pico-8 play session: hold → + tap 🅾

[t = 1 s] hold → ~1s, tap 🅾 ~2×
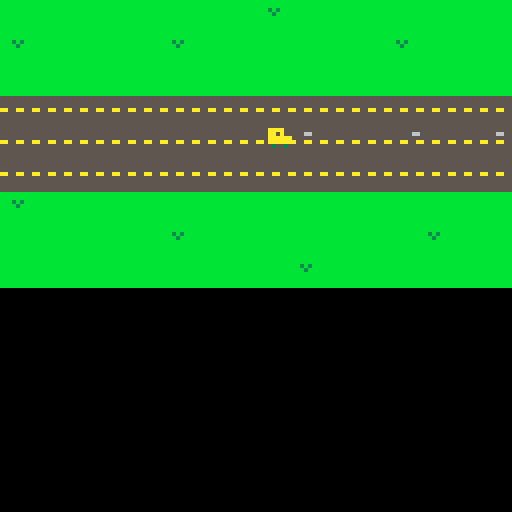
[t = 2 s] hold → ~2s, tap 🅾 ~4×
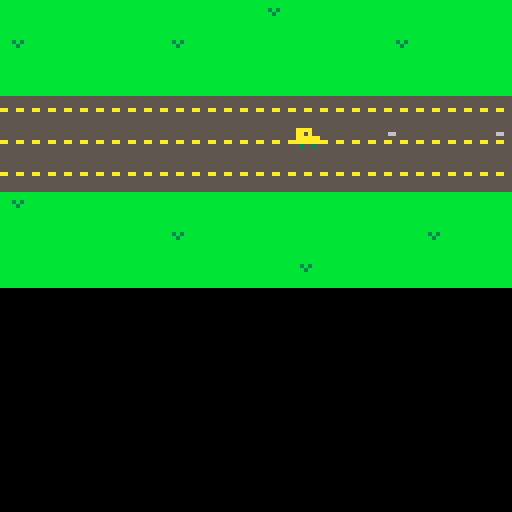
[t = 6 s] hold → ~6s, tap 🅾 ~10×
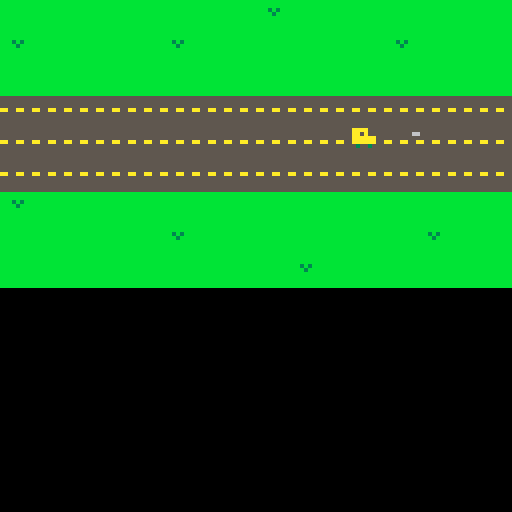

pico-8 cartridge
version 16
__lua__
car={x=64, y=30}
bullets = {}

function fire()
  if (btnp(4)) then
    local b = {
      x = car.x,
      y = car.y,
      dx = 3
    }
    add(bullets, b)
    sfx(3)    
  end
end

function move_bullets()
  for b in all(bullets) do
    b.x += b.dx
    if (b.x > 127) then
      del(bullets, b)
    end
  end
end

function move_car()
  if (btn(0)) then 
    car.x=car.x-1
    if (car.x < 0) then
      car.x=0
    end   
  end
  if (btn(1)) then 
  	car.x=car.x+1
  	if (car.x > 127) then
  	  car.x = 0
  	end 
  end
  if (btn(2)) then   	
  	car.y=car.y-1 
  	if (car.y < 22) then
  	  car.y = 22
  	  sfx(0)
  	end
  end
  if (btn(3)) then 
    car.y=car.y+1
    if (car.y > 40) then
      car.y = 40
      sfx(0)
    end 
  end
end

function _update()
  fire()
  move_car()
  move_bullets()
end

function _draw()
  cls()
  map()
  spr(1,car.x,car.y)
  for b in all(bullets) do
    spr(5, b.x, b.y)
  end
end
__gfx__
000000000000000055555555bbbbbbbbbbbbbbbb0000000000000000000000000000000000000000000000000000000000000000000000000000000000000000
000000000000000055555555bbbbbbbbbbbbbbbb0000000000000000000000000000000000000000000000000000000000000000000000000000000000000000
007007000aaaa00055555555bbbbbbbbbbb3b3bb0000000000000000000000000000000000000000000000000000000000000000000000000000000000000000
000770000aa0a000aa55aa55bbbbbbbbbbbb3bbb0000006600000000000000000000000000000000000000000000000000000000000000000000000000000000
000770000aaaaaa055555555bbbbbbbbbbbbbbbb0000000000000000000000000000000000000000000000000000000000000000000000000000000000000000
007007000aaaaaa055555555bbbbbbbbbbbbbbbb0000000000000000000000000000000000000000000000000000000000000000000000000000000000000000
000000000030030055555555bbbbbbbbbbbbbbbb0000000000000000000000000000000000000000000000000000000000000000000000000000000000000000
000000000000000055555555bbbbbbbbbbbbbbbb0000000000000000000000000000000000000000000000000000000000000000000000000000000000000000
__map__
0303030303030303040303030303030300000000000000000000000000000000000000000000000000000000000000000000000000000000000000000000000000000000000000000000000000000000000000000000000000000000000000000000000000000000000000000000000000000000000000000000000000000000
0403030303040303030303030403030300000000000000000000000000000000000000000000000000000000000000000000000000000000000000000000000000000000000000000000000000000000000000000000000000000000000000000000000000000000000000000000000000000000000000000000000000000000
0303030303030303030303030303030300000000000000000000000000000000000000000000000000000000000000000000000000000000000000000000000000000000000000000000000000000000000000000000000000000000000000000000000000000000000000000000000000000000000000000000000000000000
0202020202020202020202020202020200000000000000000000000000000000000000000000000000000000000000000000000000000000000000000000000000000000000000000000000000000000000000000000000000000000000000000000000000000000000000000000000000000000000000000000000000000000
0202020202020202020202020202020200000000000000000000000000000000000000000000000000000000000000000000000000000000000000000000000000000000000000000000000000000000000000000000000000000000000000000000000000000000000000000000000000000000000000000000000000000000
0202020202020202020202020202020200000000000000000000000000000000000000000000000000000000000000000000000000000000000000000000000000000000000000000000000000000000000000000000000000000000000000000000000000000000000000000000000000000000000000000000000000000000
0403030303030303030303030303030300000000000000000000000000000000000000000000000000000000000000000000000000000000000000000000000000000000000000000000000000000000000000000000000000000000000000000000000000000000000000000000000000000000000000000000000000000000
0303030303040303030303030304030300000000000000000000000000000000000000000000000000000000000000000000000000000000000000000000000000000000000000000000000000000000000000000000000000000000000000000000000000000000000000000000000000000000000000000000000000000000
0303030303030303030403030303030300000000000000000000000000000000000000000000000000000000000000000000000000000000000000000000000000000000000000000000000000000000000000000000000000000000000000000000000000000000000000000000000000000000000000000000000000000000
